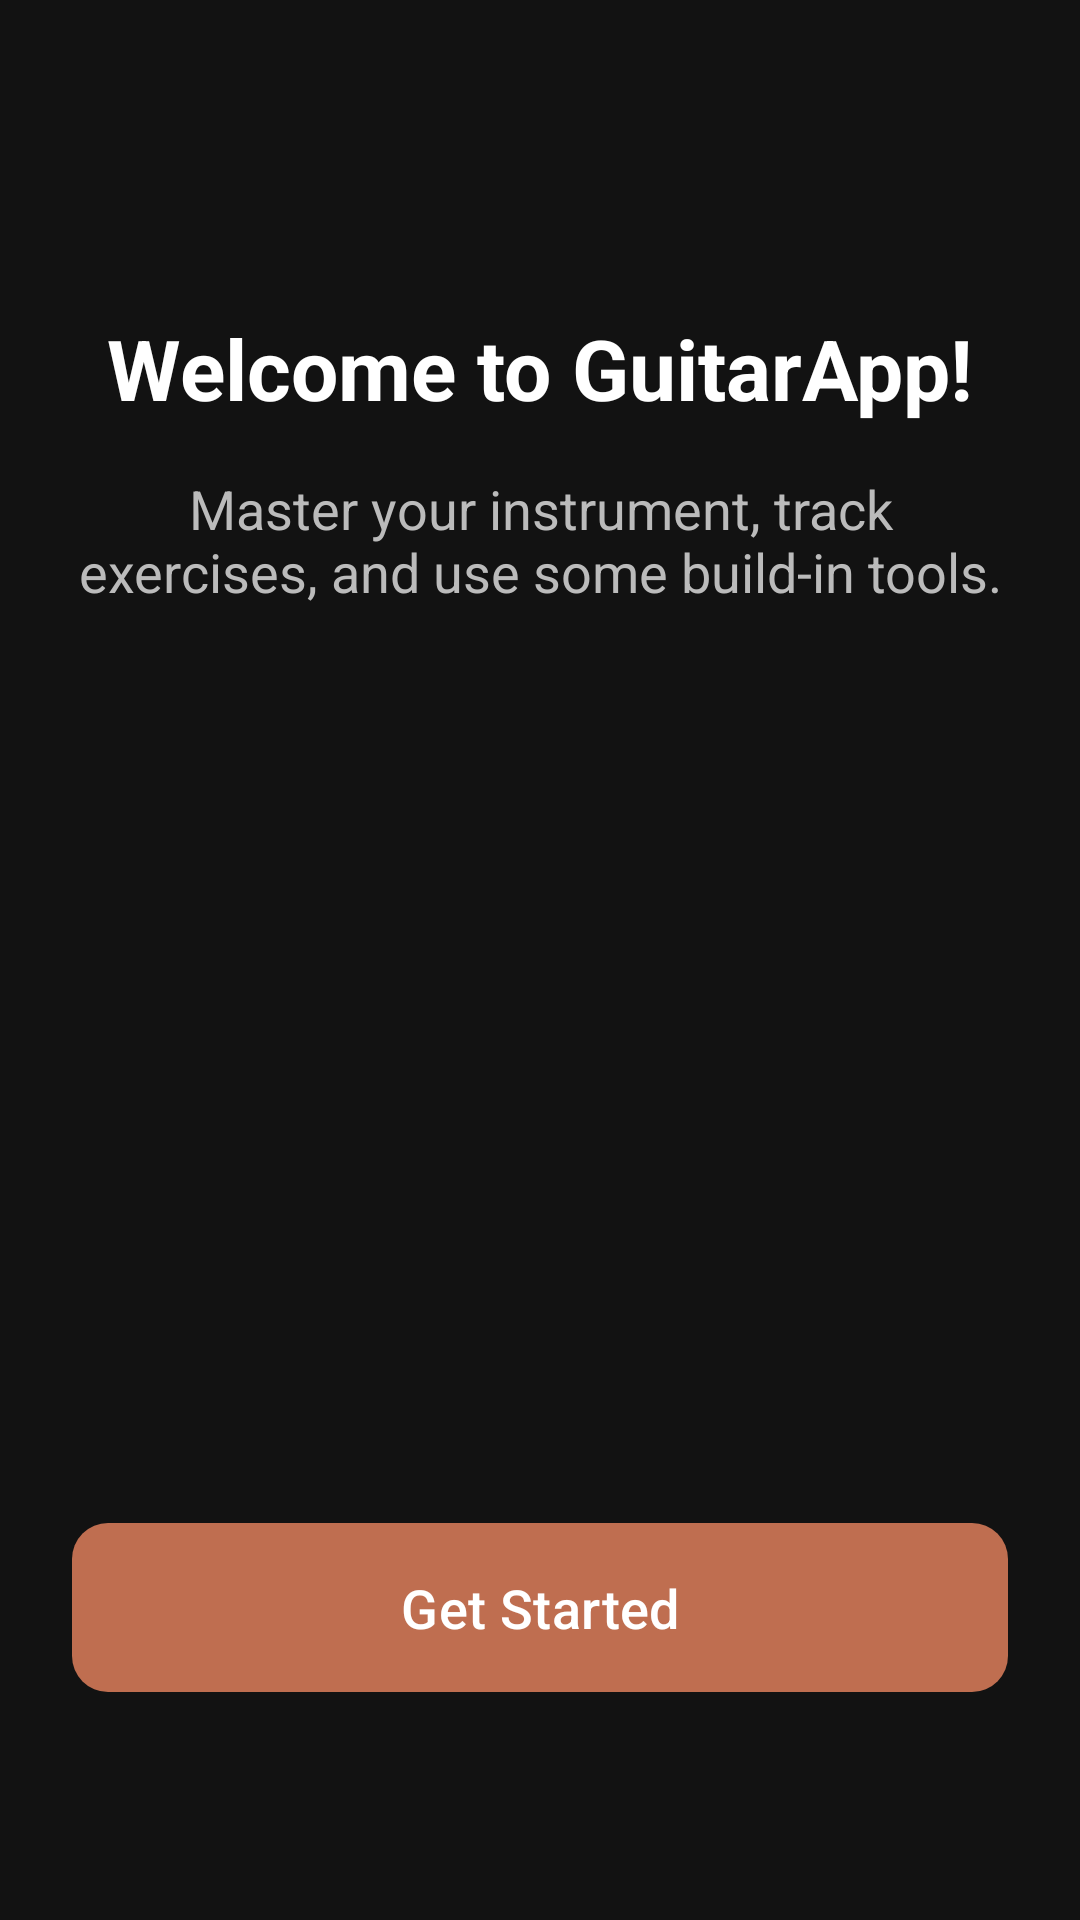

Reconstruct the res/layout file that produces this screen, plus the resources it refers to.
<!-- AndroidManifest.xml: application theme Theme.GuiterApp_1 -->
<!-- res/layout/fragment_greeting.xml -->
<?xml version="1.0" encoding="utf-8"?>
<androidx.constraintlayout.widget.ConstraintLayout xmlns:android="http://schemas.android.com/apk/res/android"
    xmlns:app="http://schemas.android.com/apk/res-auto"
    android:layout_width="match_parent"
    android:layout_height="match_parent"
    android:background="#121212"
    android:padding="24dp">

    <TextView
        android:id="@+id/tv_welcome_title"
        android:layout_width="wrap_content"
        android:layout_height="wrap_content"
        android:text="Welcome to GuitarApp!"
        android:textColor="#FFFFFF"
        android:textSize="28sp"
        android:textStyle="bold"
        android:layout_marginTop="80dp"
        app:layout_constraintEnd_toEndOf="parent"
        app:layout_constraintStart_toStartOf="parent"
        app:layout_constraintTop_toTopOf="parent" />

    <TextView
        android:id="@+id/tv_welcome_desc"
        android:layout_width="0dp"
        android:layout_height="wrap_content"
        android:layout_marginTop="16dp"
        android:gravity="center"
        android:text="Master your instrument, track exercises, and use some build-in tools."
        android:textColor="#BBBBBB"
        android:textSize="18sp"
        app:layout_constraintEnd_toEndOf="parent"
        app:layout_constraintStart_toStartOf="parent"
        app:layout_constraintTop_toBottomOf="@id/tv_welcome_title" />


    <com.google.android.material.button.MaterialButton
        android:id="@+id/btn_get_started"
        android:layout_width="match_parent"
        android:layout_height="wrap_content"
        android:layout_marginBottom="48dp"
        android:padding="16dp"
        android:text="Get Started"
        android:textAllCaps="false"
        android:textSize="18sp"
        app:cornerRadius="12dp"
        app:layout_constraintBottom_toBottomOf="parent"
        app:layout_constraintEnd_toEndOf="parent"
        app:layout_constraintStart_toStartOf="parent" />

</androidx.constraintlayout.widget.ConstraintLayout>
<!-- resources referenced by this layout -->
<resources>
  <style name="Theme.GuiterApp_1" parent="Base.Theme.GuiterApp_1" />
  <style name="Base.Theme.GuiterApp_1" parent="Theme.Material3.DayNight.NoActionBar">
          
          <item name="colorPrimary">@color/primary_design</item>
          <item name="colorOnPrimary">@color/white</item>
          <item name="colorSecondary">@color/secondary_design</item>
          <item name="colorOnSecondary">@color/white</item>
          <item name="colorSurface">@color/background_design</item>
          <item name="colorOnSurface">@color/white</item>
          <item name="android:windowBackground">@color/background_design</item>
          <item name="android:textColorPrimary">@color/white</item>
  
          
          <item name="colorPrimaryContainer">@color/secondary_design</item>
          <item name="colorOnPrimaryContainer">@color/white</item>
      </style>
  <color name="primary_design">@color/design_5</color>
  <color name="white">#FFFFFFFF</color>
  <color name="secondary_design">@color/design_2</color>
  <color name="background_design">@color/dark_grey</color>
  <color name="design_5">#BF6E50</color>
  <color name="design_2">#736A65</color>
  <color name="dark_grey">#FF121212</color>
</resources>
